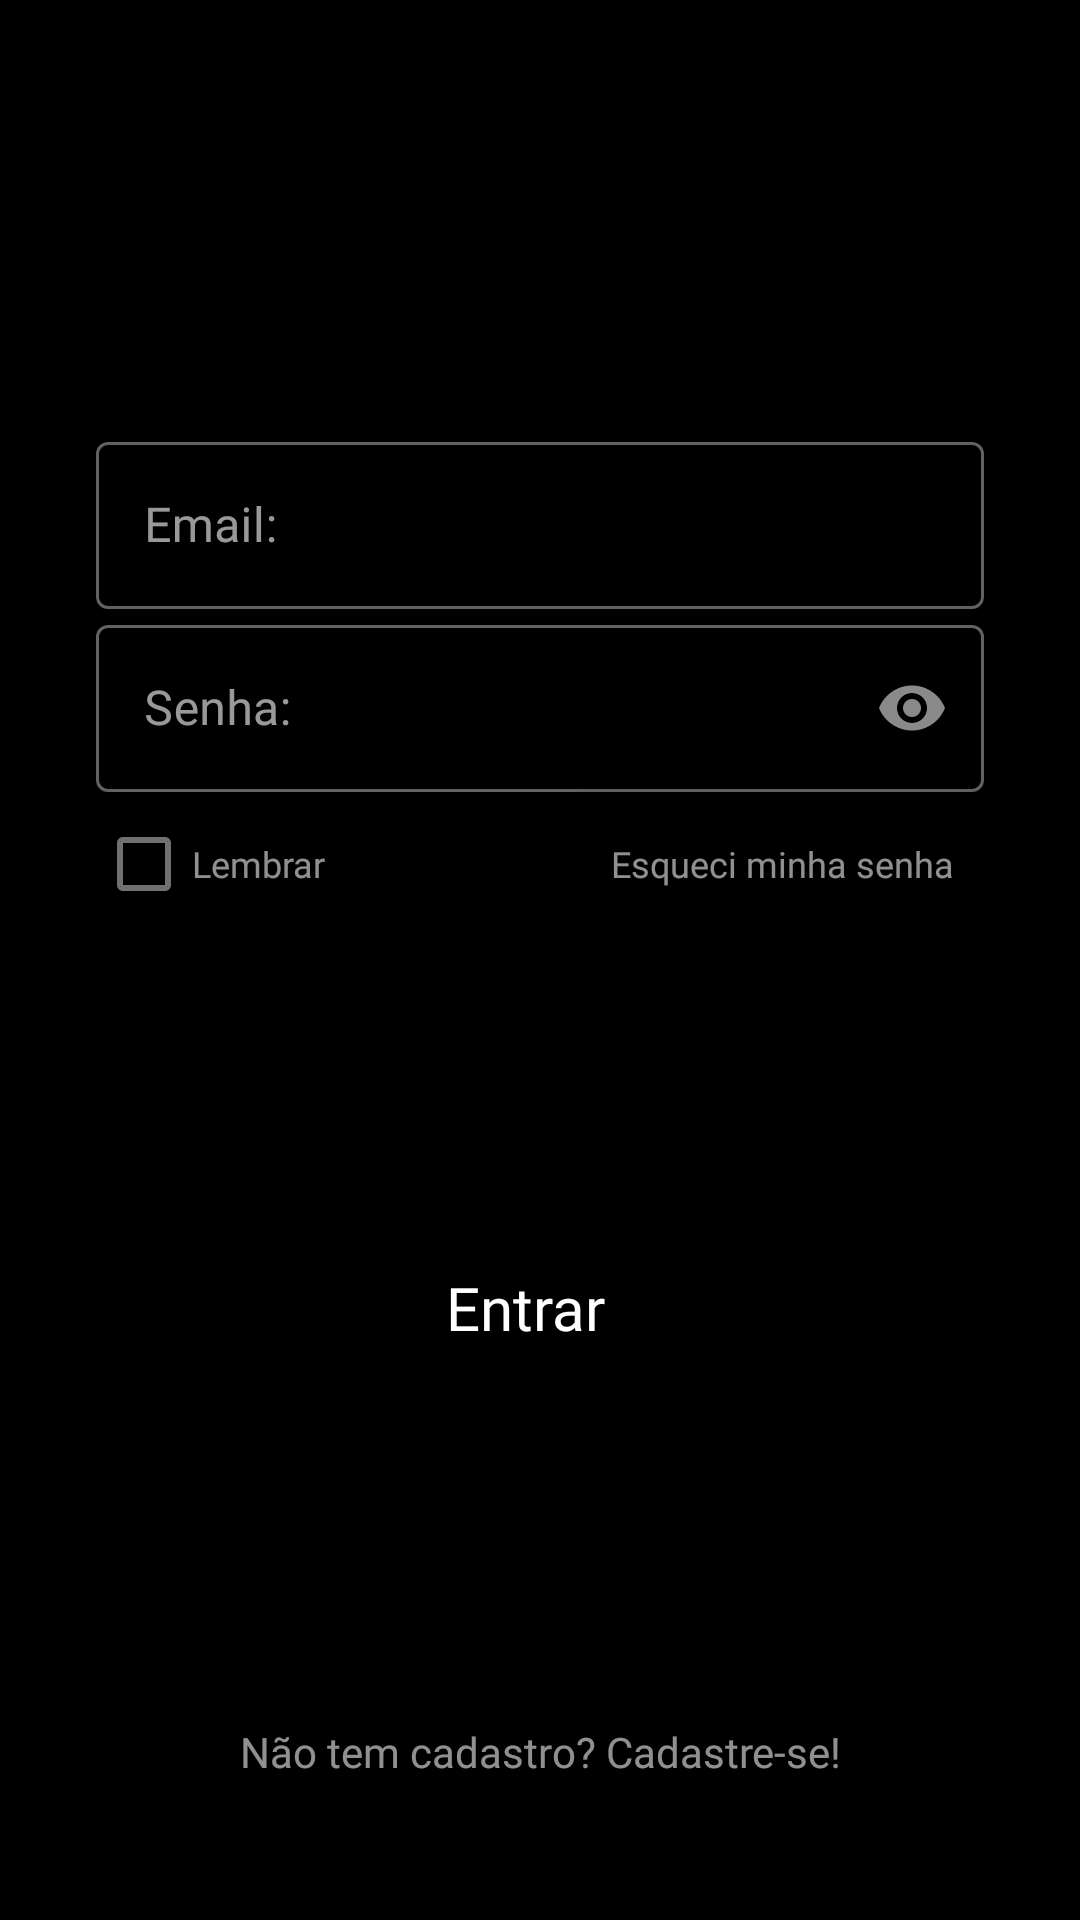

Android layout source for this screen:
<!-- AndroidManifest.xml: application theme AppTheme -->
<!-- res/layout/activity_login.xml -->
<?xml version="1.0" encoding="utf-8"?>
<androidx.constraintlayout.widget.ConstraintLayout xmlns:android="http://schemas.android.com/apk/res/android"
    xmlns:app="http://schemas.android.com/apk/res-auto"
    xmlns:tools="http://schemas.android.com/tools"
    android:layout_width="match_parent"
    android:layout_height="match_parent"
    android:background="#000000"
    android:theme="@style/AppTheme2">

    <ImageView
        android:id="@+id/imageView6"
        android:layout_width="wrap_content"
        android:layout_height="wrap_content"
        android:layout_marginTop="32dp"
        app:layout_constraintEnd_toEndOf="parent"
        app:layout_constraintStart_toStartOf="parent"
        app:layout_constraintTop_toTopOf="parent"
        app:srcCompat="@drawable/ic_launcher_background" />

    <com.google.android.material.textfield.TextInputLayout
        android:id="@+id/textInput"
        style="@style/Widget.MaterialComponents.TextInputLayout.OutlinedBox"
        android:layout_width="0dp"
        android:layout_height="wrap_content"
        android:layout_marginStart="32dp"
        android:layout_marginTop="110dp"
        android:layout_marginEnd="32dp"
        app:layout_constraintEnd_toEndOf="parent"
        app:layout_constraintStart_toStartOf="parent"
        app:layout_constraintTop_toBottomOf="@+id/imageView6">

        <com.google.android.material.textfield.TextInputEditText
            android:id="@+id/editTextEmail"
            android:layout_width="match_parent"
            android:layout_height="wrap_content"
            android:fontFamily="@font/maropelight"
            android:hint="Email:"
            android:nextFocusForward="@id/editTextSenha"
            android:singleLine="true" />
    </com.google.android.material.textfield.TextInputLayout>

    <com.google.android.material.textfield.TextInputLayout
        android:id="@+id/textInputLayout"
        style="@style/Widget.MaterialComponents.TextInputLayout.OutlinedBox"
        android:layout_width="0dp"
        android:layout_height="wrap_content"
        android:layout_marginStart="32dp"
        android:layout_marginEnd="32dp"
        app:layout_constraintEnd_toEndOf="parent"
        app:layout_constraintStart_toStartOf="parent"
        app:layout_constraintTop_toBottomOf="@+id/textInput"
        app:passwordToggleEnabled="true">

        <com.google.android.material.textfield.TextInputEditText
            android:id="@+id/editTextSenha"
            android:layout_width="match_parent"
            android:layout_height="wrap_content"
            android:fontFamily="@font/maropelight"
            android:hint="Senha:"
            android:inputType="textPassword"
            android:nextFocusForward="@id/button"
            android:singleLine="true" />
    </com.google.android.material.textfield.TextInputLayout>

    <Button
        android:id="@+id/button"
        android:layout_width="wrap_content"
        android:layout_height="wrap_content"
        android:background="@drawable/shape_botao_entrar_login"
        android:fontFamily="@font/maropelight"
        android:onClick="verificaUser"
        android:padding="10dp"
        android:text="Entrar"
        android:textAllCaps="false"
        android:textSize="20dp"
        app:layout_constraintBottom_toTopOf="@+id/button2"
        app:layout_constraintEnd_toEndOf="parent"
        app:layout_constraintHorizontal_bias="0.482"
        app:layout_constraintStart_toStartOf="parent"
        app:layout_constraintTop_toBottomOf="@+id/buttonEsqueciMinhaSenha" />

    <Button
        android:id="@+id/button2"
        android:layout_width="wrap_content"
        android:layout_height="wrap_content"
        android:layout_marginBottom="32dp"
        android:background="@drawable/shape_botao_entrar_login"
        android:fontFamily="@font/maropelight"
        android:onClick="cadastroNovoUsuario"
        android:padding="10dp"
        android:text="Não tem cadastro? Cadastre-se!"
        android:textColor="#90FFFFFF"
        android:textAllCaps="false"
        app:layout_constraintBottom_toBottomOf="parent"
        app:layout_constraintEnd_toEndOf="parent"
        app:layout_constraintStart_toStartOf="parent" />

    <Button
        android:id="@+id/buttonEsqueciMinhaSenha"
        android:layout_width="wrap_content"
        android:layout_height="wrap_content"
        android:layout_marginEnd="32dp"
        android:background="@drawable/shape_botao_entrar_login"
        android:fontFamily="@font/maropelight"
        android:onClick="esqueciMinhaSenha"
        android:padding="10dp"
        android:text="Esqueci minha senha"
        android:textColor="#90FFFFFF"
        android:textAllCaps="false"
        android:textSize="12sp"
        app:layout_constraintEnd_toEndOf="parent"
        app:layout_constraintTop_toBottomOf="@+id/textInputLayout" />

    <CheckBox
        android:id="@+id/checkBoxLembrar"
        android:layout_width="wrap_content"
        android:layout_height="wrap_content"
        android:layout_marginStart="32dp"
        android:fontFamily="@font/maropelight"
        android:onClick="lembraSenha"
        android:text="Lembrar"
        android:buttonTint="#70FFFFFF"
        android:textSize="12sp"
        android:textColor="#90FFFFFF"
        app:layout_constraintStart_toStartOf="parent"
        app:layout_constraintTop_toBottomOf="@+id/textInputLayout" />


</androidx.constraintlayout.widget.ConstraintLayout>
<!-- resources referenced by this layout -->
<resources>
  <!-- drawable shape_botao_entrar_login (drawable) -->
  <?xml version="1.0" encoding="utf-8"?>
  <ripple xmlns:android="http://schemas.android.com/apk/res/android"
      xmlns:tools="http://schemas.android.com/tools"
      android:color="#00CB4F" >
  
      <item>
          <shape>
              <solid android:color="#000000"></solid>
              <stroke android:width="1dp"></stroke>
              <corners android:radius="4dp"></corners>
          </shape>
  
      </item>
  
  </ripple>
  <style name="AppTheme2" parent="Theme.MaterialComponents.NoActionBar">
          
          <item name="colorPrimary">@color/colorPrimary</item>
          <item name="colorPrimaryDark">@color/colorPrimaryDark</item>
          <item name="colorAccent">#90FFFFFF</item>
          <item name="android:statusBarColor">#000000</item>
      </style>
  <style name="AppTheme" parent="Theme.AppCompat.Light.DarkActionBar">
          
          <item name="colorPrimary">@color/colorPrimary</item>
          <item name="colorPrimaryDark">@color/colorPrimaryDark</item>
          <item name="colorAccent">@color/colorAccent</item>
      </style>
  <!-- not gathered from this repository: default colours our renderer supplied (Android Studio template values) -->
  <color name="colorPrimary">#FF6200EE</color>
  <color name="colorPrimaryDark">#FF3700B3</color>
  <color name="colorAccent">#FF03DAC5</color>
</resources>
